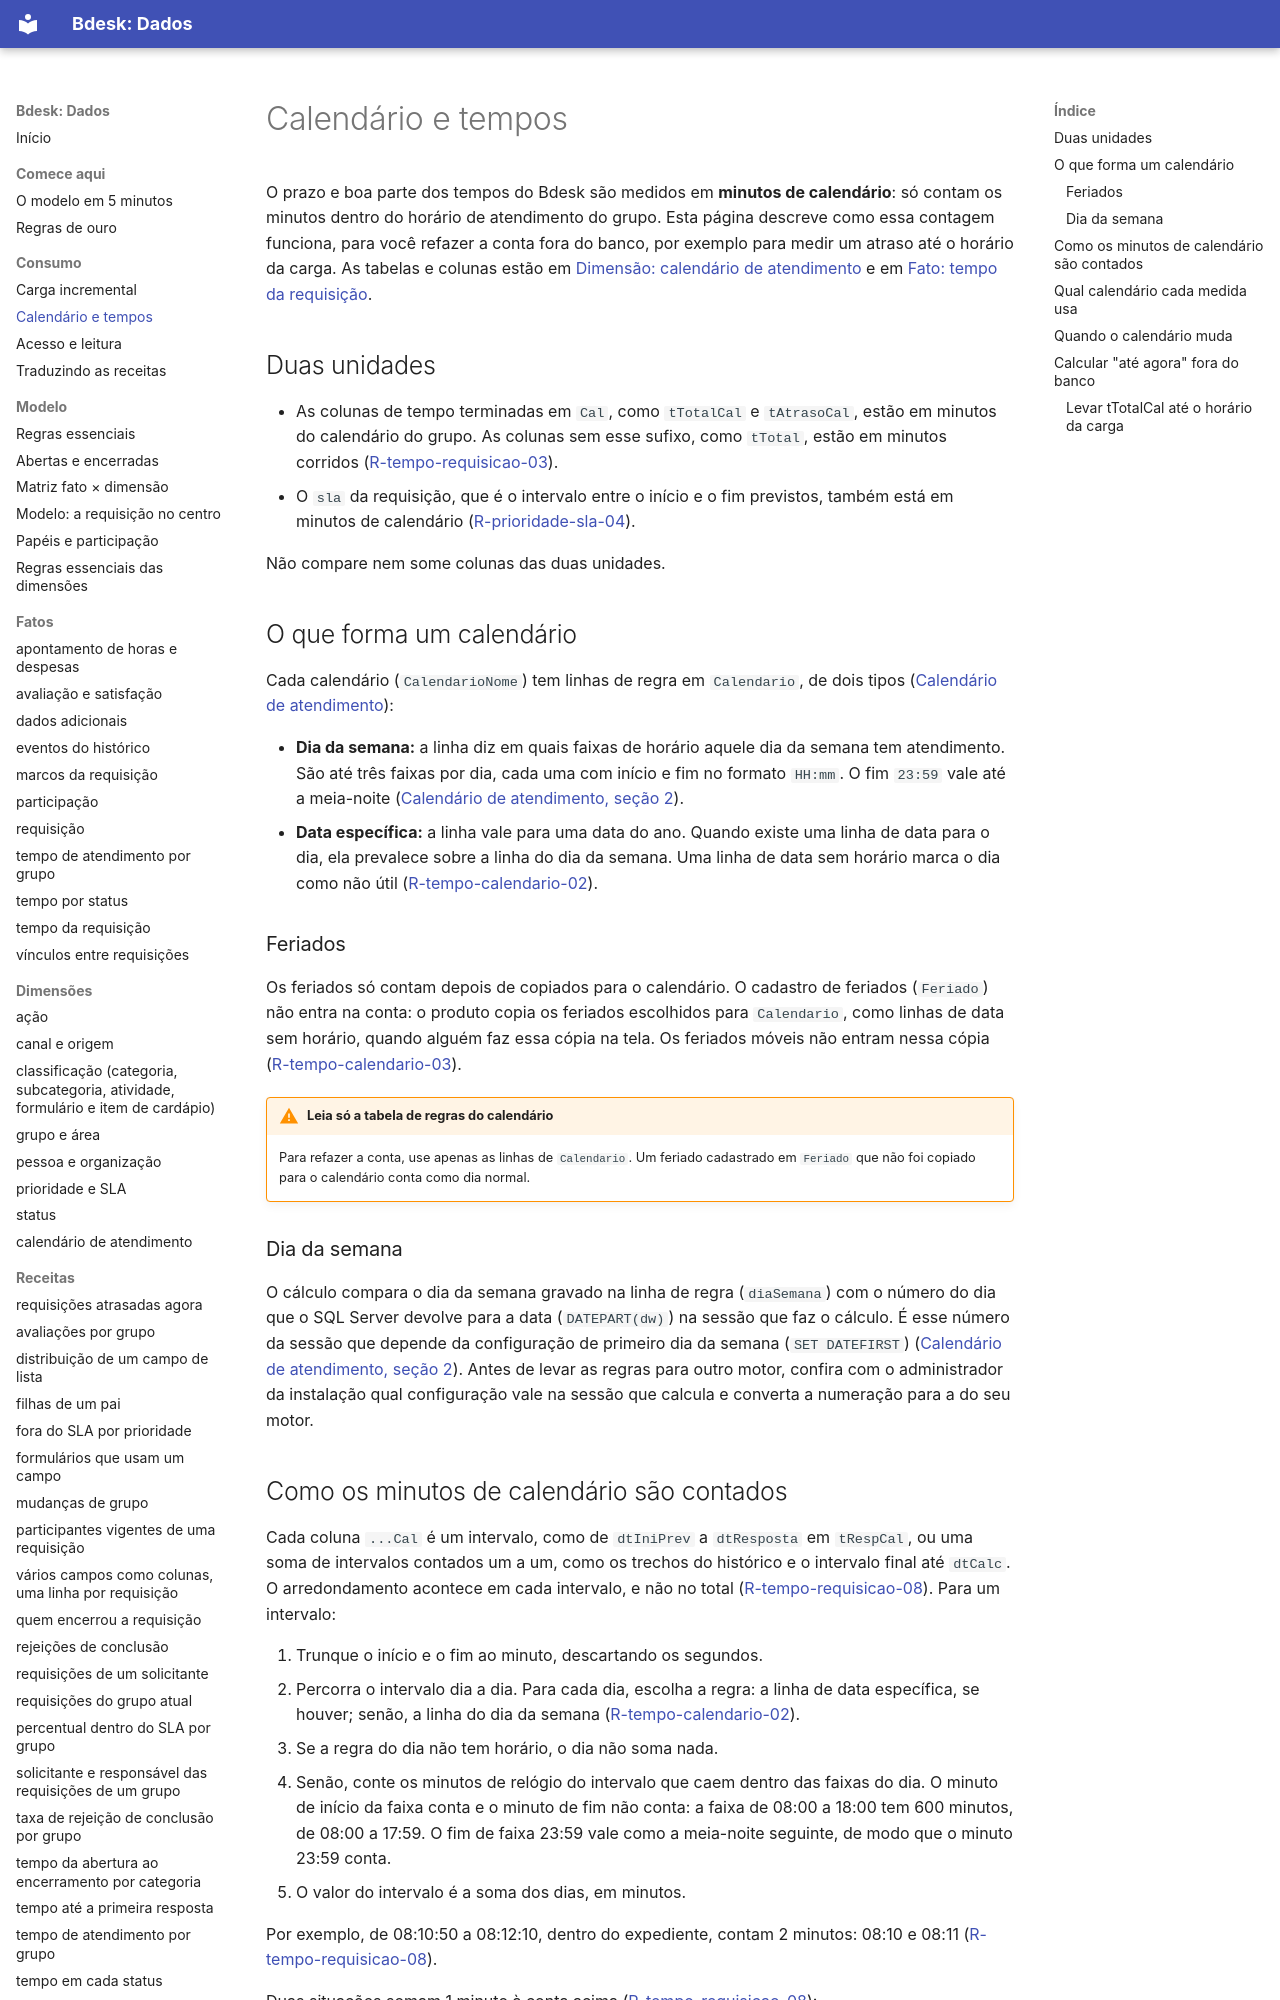

repository: bdeskapp/dados · page: consumo/calendario-e-tempos/index.html · generator: mkdocs

# Calendário e tempos

O prazo e boa parte dos tempos do Bdesk são medidos em **minutos de calendário**: só contam os minutos dentro do horário de atendimento do grupo. Esta página descreve como essa contagem funciona, para você refazer a conta fora do banco, por exemplo para medir um atraso até o horário da carga. As tabelas e colunas estão em [Dimensão: calendário de atendimento](../dimensoes/tempo-calendario.md) e em [Fato: tempo da requisição](../fatos/tempo-requisicao.md).

## Duas unidades

- As colunas de tempo terminadas em `Cal`, como `tTotalCal` e `tAtrasoCal`, estão em minutos do calendário do grupo. As colunas sem esse sufixo, como `tTotal`, estão em minutos corridos ([R-tempo-requisicao-03](../fatos/tempo-requisicao.md#r-tempo-requisicao-03)).
- O `sla` da requisição, que é o intervalo entre o início e o fim previstos, também está em minutos de calendário ([R-prioridade-sla-04](../dimensoes/prioridade-sla.md#r-prioridade-sla-04)).

Não compare nem some colunas das duas unidades.

## O que forma um calendário

Cada calendário (`CalendarioNome`) tem linhas de regra em `Calendario`, de dois tipos ([Calendário de atendimento](../dimensoes/tempo-calendario.md)):

- **Dia da semana:** a linha diz em quais faixas de horário aquele dia da semana tem atendimento. São até três faixas por dia, cada uma com início e fim no formato `HH:mm`. O fim `23:59` vale até a meia-noite ([Calendário de atendimento, seção 2](../dimensoes/tempo-calendario.md#2-estrutura)).
- **Data específica:** a linha vale para uma data do ano. Quando existe uma linha de data para o dia, ela prevalece sobre a linha do dia da semana. Uma linha de data sem horário marca o dia como não útil ([R-tempo-calendario-02](../dimensoes/tempo-calendario.md#r-tempo-calendario-02)).

### Feriados

Os feriados só contam depois de copiados para o calendário. O cadastro de feriados (`Feriado`) não entra na conta: o produto copia os feriados escolhidos para `Calendario`, como linhas de data sem horário, quando alguém faz essa cópia na tela. Os feriados móveis não entram nessa cópia ([R-tempo-calendario-03](../dimensoes/tempo-calendario.md#r-tempo-calendario-03)).

!!! warning "Leia só a tabela de regras do calendário"
    Para refazer a conta, use apenas as linhas de `Calendario`. Um feriado cadastrado em `Feriado` que não foi copiado para o calendário conta como dia normal.

### Dia da semana

O cálculo compara o dia da semana gravado na linha de regra (`diaSemana`) com o número do dia que o SQL Server devolve para a data (`DATEPART(dw)`) na sessão que faz o cálculo. É esse número da sessão que depende da configuração de primeiro dia da semana (`SET DATEFIRST`) ([Calendário de atendimento, seção 2](../dimensoes/tempo-calendario.md#2-estrutura)). Antes de levar as regras para outro motor, confira com o administrador da instalação qual configuração vale na sessão que calcula e converta a numeração para a do seu motor.
